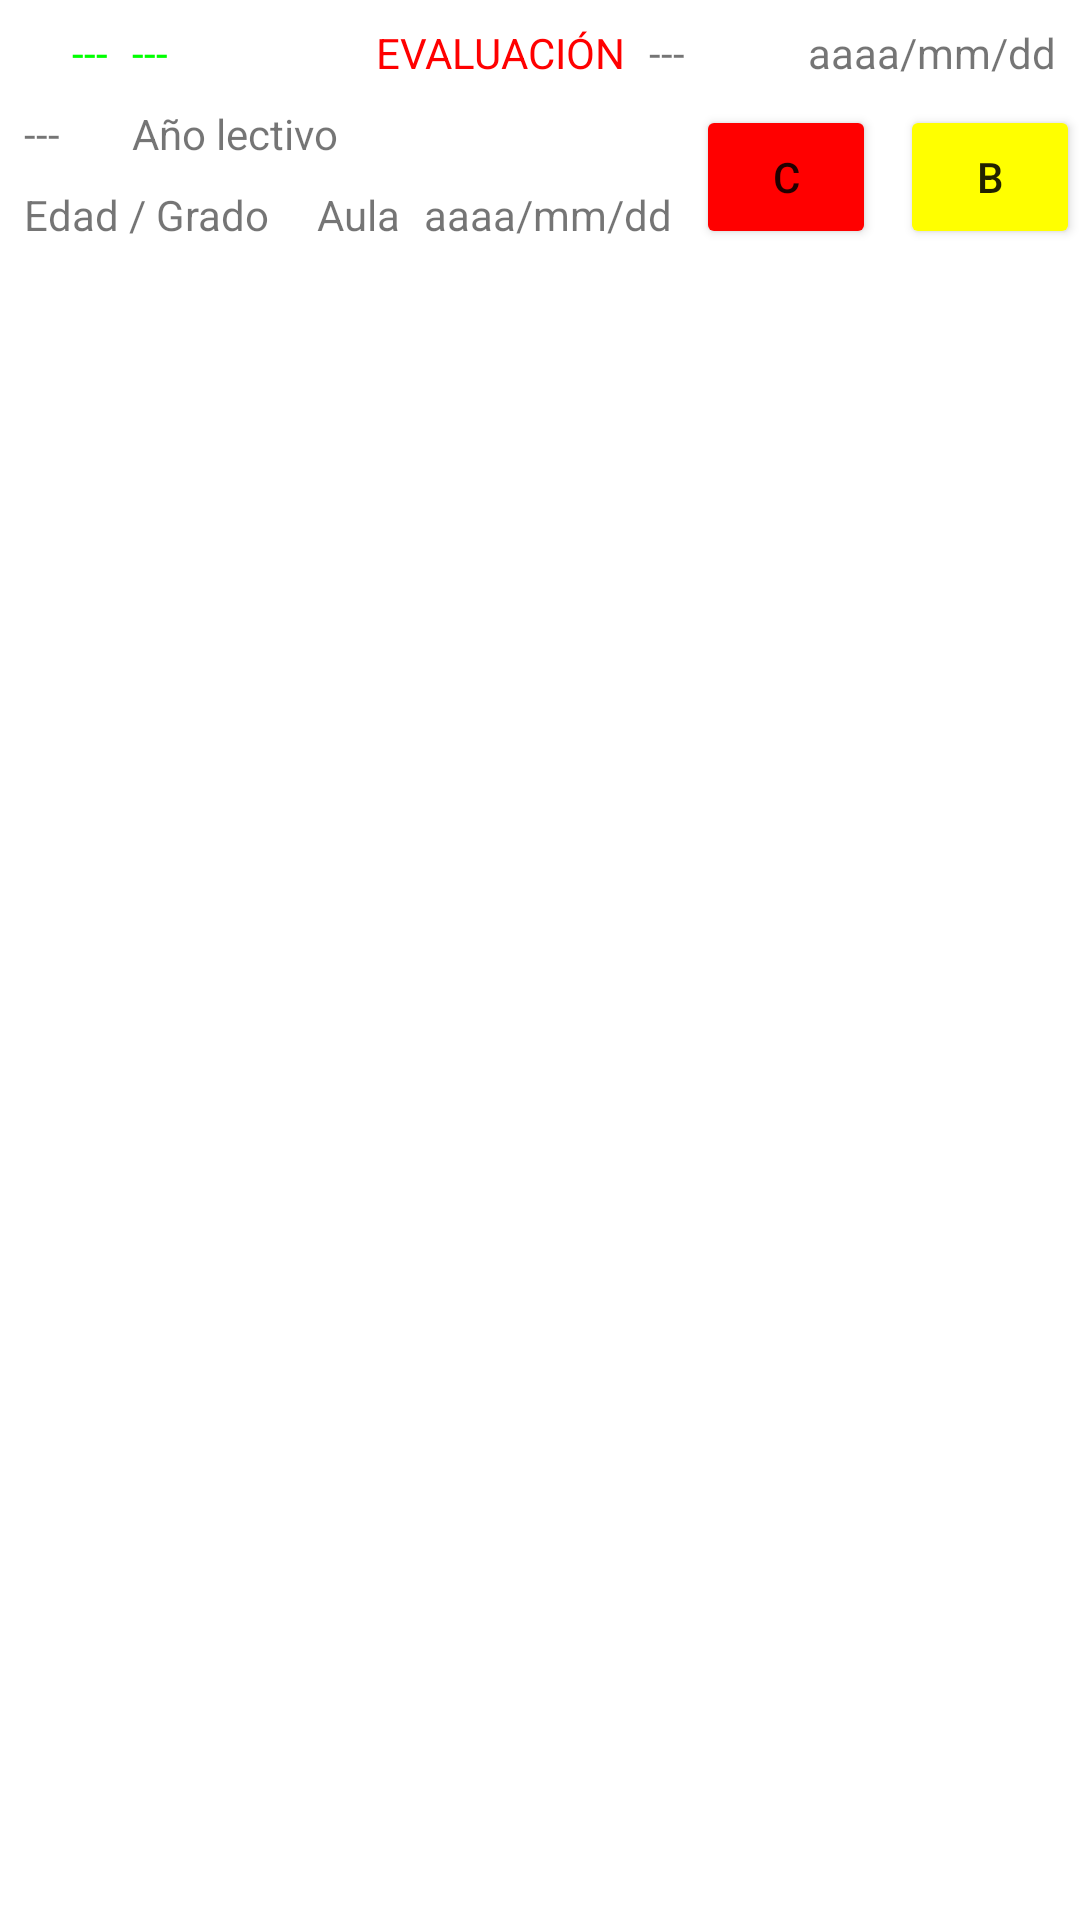

The Android layout XML behind this screen, and the referenced resources:
<!-- AndroidManifest.xml: application theme Theme.EvaluacionFormativa -->
<!-- res/layout/activity_proyecto_i.xml -->
<?xml version="1.0" encoding="utf-8"?>
<androidx.constraintlayout.widget.ConstraintLayout xmlns:android="http://schemas.android.com/apk/res/android"
    xmlns:app="http://schemas.android.com/apk/res-auto"
    xmlns:tools="http://schemas.android.com/tools"
    android:layout_width="match_parent"
    android:layout_height="match_parent"
    android:orientation="horizontal"
    tools:context=".proyectoI">

    <TextView
        android:id="@+id/tvTituloAc"
        android:layout_width="wrap_content"
        android:layout_height="wrap_content"
        android:layout_marginStart="8dp"
        android:layout_marginTop="8dp"
        android:text="@string/miProyetoA"
        android:textColor="#FF0000"
        android:textSize="14sp"
        app:layout_constraintEnd_toStartOf="@+id/tvFechaRAc"
        app:layout_constraintStart_toEndOf="@+id/tvCodigoSAc"
        app:layout_constraintTop_toTopOf="parent" />

    <TextView
        android:id="@+id/tvTituloSAc"
        android:layout_width="wrap_content"
        android:layout_height="wrap_content"
        android:layout_marginStart="8dp"
        android:layout_marginTop="8dp"
        android:text="@string/tvDNIM"
        app:layout_constraintStart_toEndOf="@+id/tvTituloAc"
        app:layout_constraintTop_toTopOf="parent" />

    <TextView
        android:id="@+id/tvDNIAc"
        android:layout_width="wrap_content"
        android:layout_height="wrap_content"
        android:layout_marginStart="8dp"
        android:layout_marginTop="8dp"
        app:layout_constraintStart_toStartOf="parent"
        app:layout_constraintTop_toTopOf="parent" />

    <TextView
        android:id="@+id/tvCodigoAc"
        android:layout_width="wrap_content"
        android:layout_height="wrap_content"
        android:layout_marginStart="8dp"
        android:layout_marginTop="8dp"
        app:layout_constraintStart_toEndOf="@+id/tvDNIAc"
        app:layout_constraintTop_toTopOf="parent" />

    <TextView
        android:id="@+id/tvFechaRAc"
        android:layout_width="wrap_content"
        android:layout_height="wrap_content"
        android:layout_marginTop="8dp"
        android:layout_marginEnd="8dp"
        android:text="@string/tvFechaR"
        app:layout_constraintEnd_toEndOf="parent"
        app:layout_constraintTop_toTopOf="parent" />

    <TextView
        android:id="@+id/tvEBRAc"
        android:layout_width="wrap_content"
        android:layout_height="wrap_content"
        android:layout_marginStart="8dp"
        android:layout_marginTop="8dp"
        android:text="@string/tvDNIM"
        android:textSize="14sp"
        app:layout_constraintStart_toStartOf="parent"
        app:layout_constraintTop_toBottomOf="@+id/tvTituloAc" />

    <TextView
        android:id="@+id/tvAnioAc"
        android:layout_width="wrap_content"
        android:layout_height="wrap_content"
        android:layout_marginStart="24dp"
        android:layout_marginTop="8dp"
        android:text="@string/tvAnio"
        android:textSize="14sp"
        app:layout_constraintStart_toEndOf="@+id/tvEBRAc"
        app:layout_constraintTop_toBottomOf="@+id/tvTituloAc" />

    <TextView
        android:id="@+id/tvCicloAc"
        android:layout_width="wrap_content"
        android:layout_height="wrap_content"
        android:layout_marginStart="8dp"
        android:layout_marginTop="8dp"
        android:text="@string/miCiclo"
        android:textSize="14sp"
        app:layout_constraintStart_toStartOf="parent"
        app:layout_constraintTop_toBottomOf="@+id/tvEBRAc" />

    <TextView
        android:id="@+id/tvAulaAc"
        android:layout_width="wrap_content"
        android:layout_height="wrap_content"
        android:layout_marginStart="16dp"
        android:layout_marginTop="8dp"
        android:text="@string/tvTituloC"
        android:textSize="14sp"
        app:layout_constraintStart_toEndOf="@+id/tvCicloAc"
        app:layout_constraintTop_toBottomOf="@+id/tvEBRAc" />

    <TextView
        android:id="@+id/tvFechaAc"
        android:layout_width="wrap_content"
        android:layout_height="wrap_content"
        android:layout_marginStart="8dp"
        android:layout_marginTop="8dp"
        android:text="@string/tvFechaR"
        app:layout_constraintStart_toEndOf="@+id/tvAulaAc"
        app:layout_constraintTop_toBottomOf="@+id/tvAnioAc" />

    <TextView
        android:id="@+id/tvDNIEAc"
        android:layout_width="wrap_content"
        android:layout_height="wrap_content"
        android:layout_marginStart="8dp"
        android:layout_marginTop="8dp"
        android:text="@string/tvDNIM"
        android:textColor="#00FF00"
        app:layout_constraintStart_toEndOf="@+id/tvCodigoAc"
        app:layout_constraintTop_toTopOf="parent" />

    <TextView
        android:id="@+id/tvCodigoSAc"
        android:layout_width="wrap_content"
        android:layout_height="wrap_content"
        android:layout_marginStart="8dp"
        android:layout_marginTop="8dp"
        android:text="@string/tvDNIM"
        android:textColor="#00FF00"
        app:layout_constraintStart_toEndOf="@+id/tvDNIEAc"
        app:layout_constraintTop_toTopOf="parent" />

    <GridView
        android:id="@+id/gvTablaAc"
        android:layout_width="0dp"
        android:layout_height="200dp"
        android:layout_marginStart="8dp"
        android:layout_marginTop="8dp"
        android:layout_marginEnd="8dp"
        app:layout_constraintEnd_toEndOf="parent"
        app:layout_constraintStart_toStartOf="parent"
        app:layout_constraintTop_toBottomOf="@+id/tvCicloAc" />

    <Button
        android:id="@+id/buInicioAc"
        android:layout_width="60dp"
        android:layout_height="wrap_content"
        android:layout_marginStart="8dp"
        android:layout_marginTop="8dp"
        android:backgroundTint="#FF0000"
        android:onClick="inicio"
        android:text="@string/buInicio"
        app:layout_constraintStart_toEndOf="@+id/tvFechaAc"
        app:layout_constraintTop_toBottomOf="@+id/tvTituloAc"
        tools:ignore="TextContrastCheck" />

    <Button
        android:id="@+id/buProcesoAc"
        android:layout_width="60dp"
        android:layout_height="wrap_content"
        android:layout_marginStart="8dp"
        android:layout_marginTop="8dp"
        android:backgroundTint="#FFFF00"
        android:onClick="proceso"
        android:text="@string/buProceso"
        app:layout_constraintStart_toEndOf="@+id/buInicioAc"
        app:layout_constraintTop_toBottomOf="@+id/tvTituloAc"
        tools:ignore="TextContrastCheck" />

    <Button
        android:id="@+id/buEsperadoAc"
        android:layout_width="60dp"
        android:layout_height="wrap_content"
        android:layout_marginStart="8dp"
        android:layout_marginTop="8dp"
        android:backgroundTint="#00FF00"
        android:onClick="esperado"
        android:text="@string/buEsperado"
        app:layout_constraintStart_toEndOf="@+id/buProcesoAc"
        app:layout_constraintTop_toBottomOf="@+id/tvTituloAc" />

    <Button
        android:id="@+id/buDestacadoAc"
        android:layout_width="60dp"
        android:layout_height="wrap_content"
        android:layout_marginStart="8dp"
        android:layout_marginTop="8dp"
        android:backgroundTint="#0000FF"
        android:onClick="destacado"
        android:text="@string/buDestacado"
        app:layout_constraintStart_toEndOf="@+id/buEsperadoAc"
        app:layout_constraintTop_toBottomOf="@+id/tvTituloAc" />

    <ImageButton
        android:id="@+id/ibSalirAc"
        android:layout_width="wrap_content"
        android:layout_height="wrap_content"
        android:layout_marginStart="8dp"
        android:layout_marginTop="8dp"
        android:contentDescription="@string/ibSalir"
        android:onClick="anterior"
        app:layout_constraintStart_toEndOf="@+id/buDestacadoAc"
        app:layout_constraintTop_toBottomOf="@+id/tvTituloAc"
        app:srcCompat="@android:drawable/btn_dialog" />

</androidx.constraintlayout.widget.ConstraintLayout>
<!-- resources referenced by this layout -->
<resources>
  <string name="buDestacado">AD</string>
  <string name="buEsperado">A</string>
  <string name="buInicio">C</string>
  <string name="buProceso">B</string>
  <string name="ibSalir">Salir</string>
  <string name="miCiclo">Edad / Grado</string>
  <string name="miProyetoA">EVALUACIÓN</string>
  <string name="tvAnio">Año lectivo</string>
  <string name="tvDNIM">---</string>
  <string name="tvFechaR">aaaa/mm/dd</string>
  <string name="tvTituloC">Aula</string>
  <style name="Theme.EvaluacionFormativa" parent="Theme.MaterialComponents.DayNight.DarkActionBar">
          
          <item name="colorPrimary">@color/purple_500</item>
          <item name="colorPrimaryVariant">@color/purple_700</item>
          <item name="colorOnPrimary">@color/white</item>
          
          <item name="colorSecondary">@color/teal_200</item>
          <item name="colorSecondaryVariant">@color/teal_700</item>
          <item name="colorOnSecondary">@color/black</item>
          
          <item name="android:statusBarColor" tools:targetApi="l">?attr/colorPrimaryVariant</item>
          
      </style>
  <!-- not gathered from this repository: default colours our renderer supplied (Android Studio template values) -->
  <color name="purple_500">#FF6200EE</color>
  <color name="purple_700">#FF3700B3</color>
  <color name="teal_200">#FF03DAC5</color>
  <color name="teal_700">#FF018786</color>
  <color name="black">#FF000000</color>
  <color name="white">#FFFFFFFF</color>
</resources>
